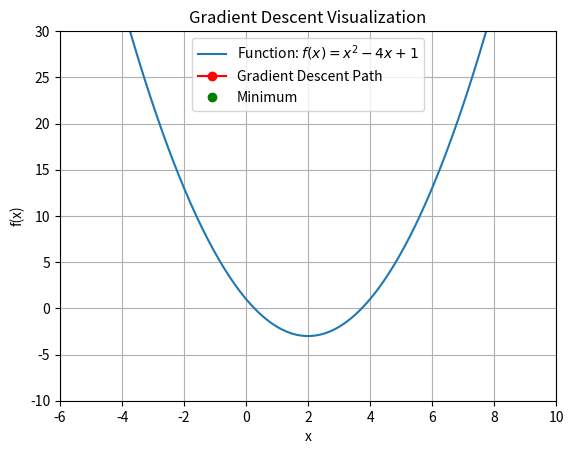

The script that saved this image:
import numpy as np 
import matplotlib.pyplot as plt
from matplotlib.animation import FuncAnimation


def func1(x):
    return x**2-4*x+1

def gradient_func1(x):
    return 2*x-4

def func2(x):
    return x**4-2*x**3+3

def gradient_func2(x):
    return 4*x**3-6*x**2

def func3(x):
    return x**2 - 2*x + 3

def gradient_func3(x):
    return 2*x - 2

def gradient_descent(start, gradient, learn_rate, max_iter, tol=0.01):
    steps = [start]
    x = start

    for _ in range(max_iter):
        diff = learn_rate * gradient(x)

        if np.abs(diff) < tol:
            break

        x = x - diff
        steps.append(x)
    return steps,x

history, result = gradient_descent(9, gradient_func1, 0.01, 100)

# print(history, result)

# Visualizing the gradient descent
x_vals = np.linspace(-10, 15, 400)
y_vals = func1(x_vals)

fig, ax = plt.subplots()
ax.plot(x_vals, y_vals, label='Function: $f(x) = x^2 - 4x + 1$')
line, = ax.plot([], [], 'ro-', label='Gradient Descent Path')
min_point, = ax.plot([], [], 'go', label='Minimum')
ax.set_xlabel('x')
ax.set_ylabel('f(x)')
ax.set_title('Gradient Descent Visualization')
ax.legend()
ax.grid()
ax.set_xlim(-6, 10)
ax.set_ylim( -10, 30)

def init():
    line.set_data([], [])
    min_point.set_data([], [])
    return line, min_point

def animate(i):
    x = history[i]
    y = func1(x)
    line.set_data(history[:i+1], func1(np.array(history[:i+1])))
    min_point.set_data(x, y)
    return line, min_point

ani = FuncAnimation(fig, animate, frames=len(history), init_func=init, blit=True)

plt.show()

# ani.save('grad_desc.gif')
